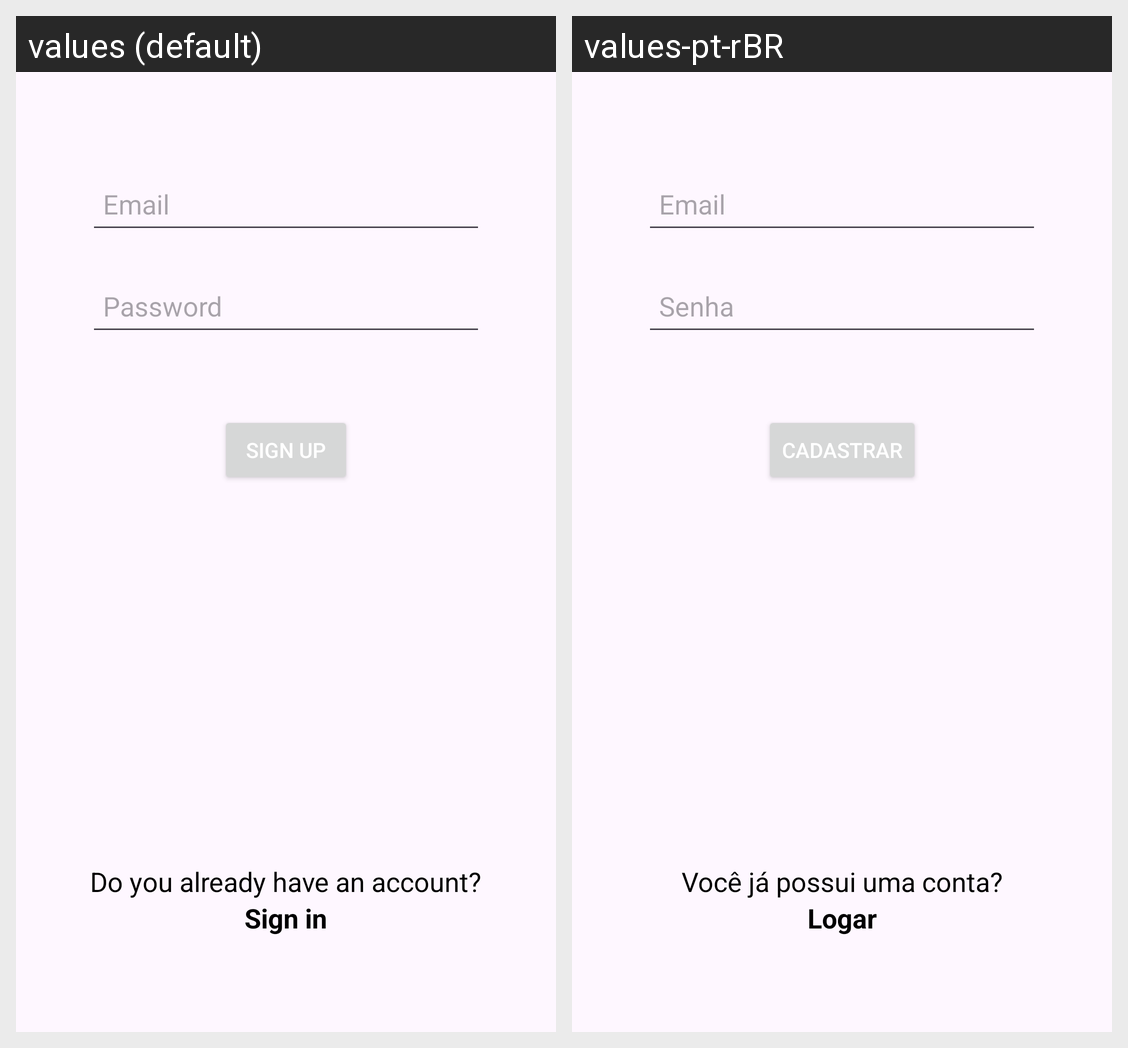

The Android screen above is rendered under two locales of the same app. Produce the string resources it draws, with the default and per-locale values.
Android screen res/layout/fragment_register.xml rendered under 2 locales, left to right: values (default), values-pt-rBR. Device: Nexus 5 (rendered at 1080×1920; each locale shown at half size, 540×960, under a caption strip naming it); theme Theme.CarStore.
Strings drawn on this screen, with the default value and each locale's value (text and hints the layout hard-codes, and strings that could not be matched under every locale, appear in the picture but are not listed):

txt_email
  values: Email
  values-pt-rBR: Email

txt_password
  values: Password
  values-pt-rBR: Senha

txt_sign_up
  values: Sign up
  values-pt-rBR: Cadastrar

txt_do_you_already_have_account
  values: Do you already have an account?
  values-pt-rBR: Você já possui uma conta?

txt_sign_in
  values: Sign in
  values-pt-rBR: Logar
